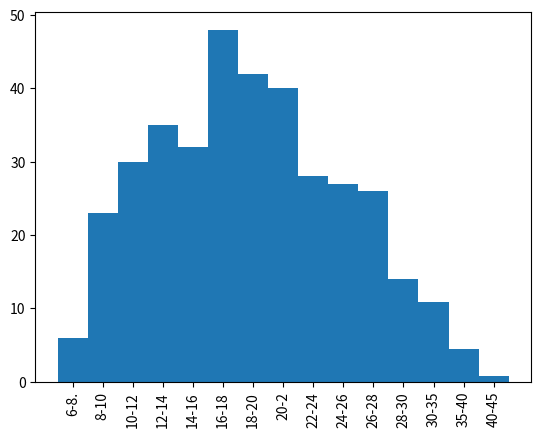

This chart was generated by the following Python code:
import matplotlib.pyplot as plt
import pandas as pd

# Example time series data
uzunluk = ['6-8.', '8-10', '10-12', '12-14', '14-16','16-18','18-20','20-2','22-24','24-26','26-28','28-30','30-35','35-40','40-45']

frekans= [6,23,30,35,32,48,42,40,28,27,26,14,10.8,4.4,0.8]

# Create a pandas dataframe from the time series data
df = pd.DataFrame({'Uzunluk': uzunluk, 'Frekans': frekans})

# Plot the time series data as a bar plot
plt.bar(df['Uzunluk'], df['Frekans'], width=1)
plt.xticks(rotation=90)
plt.show()
